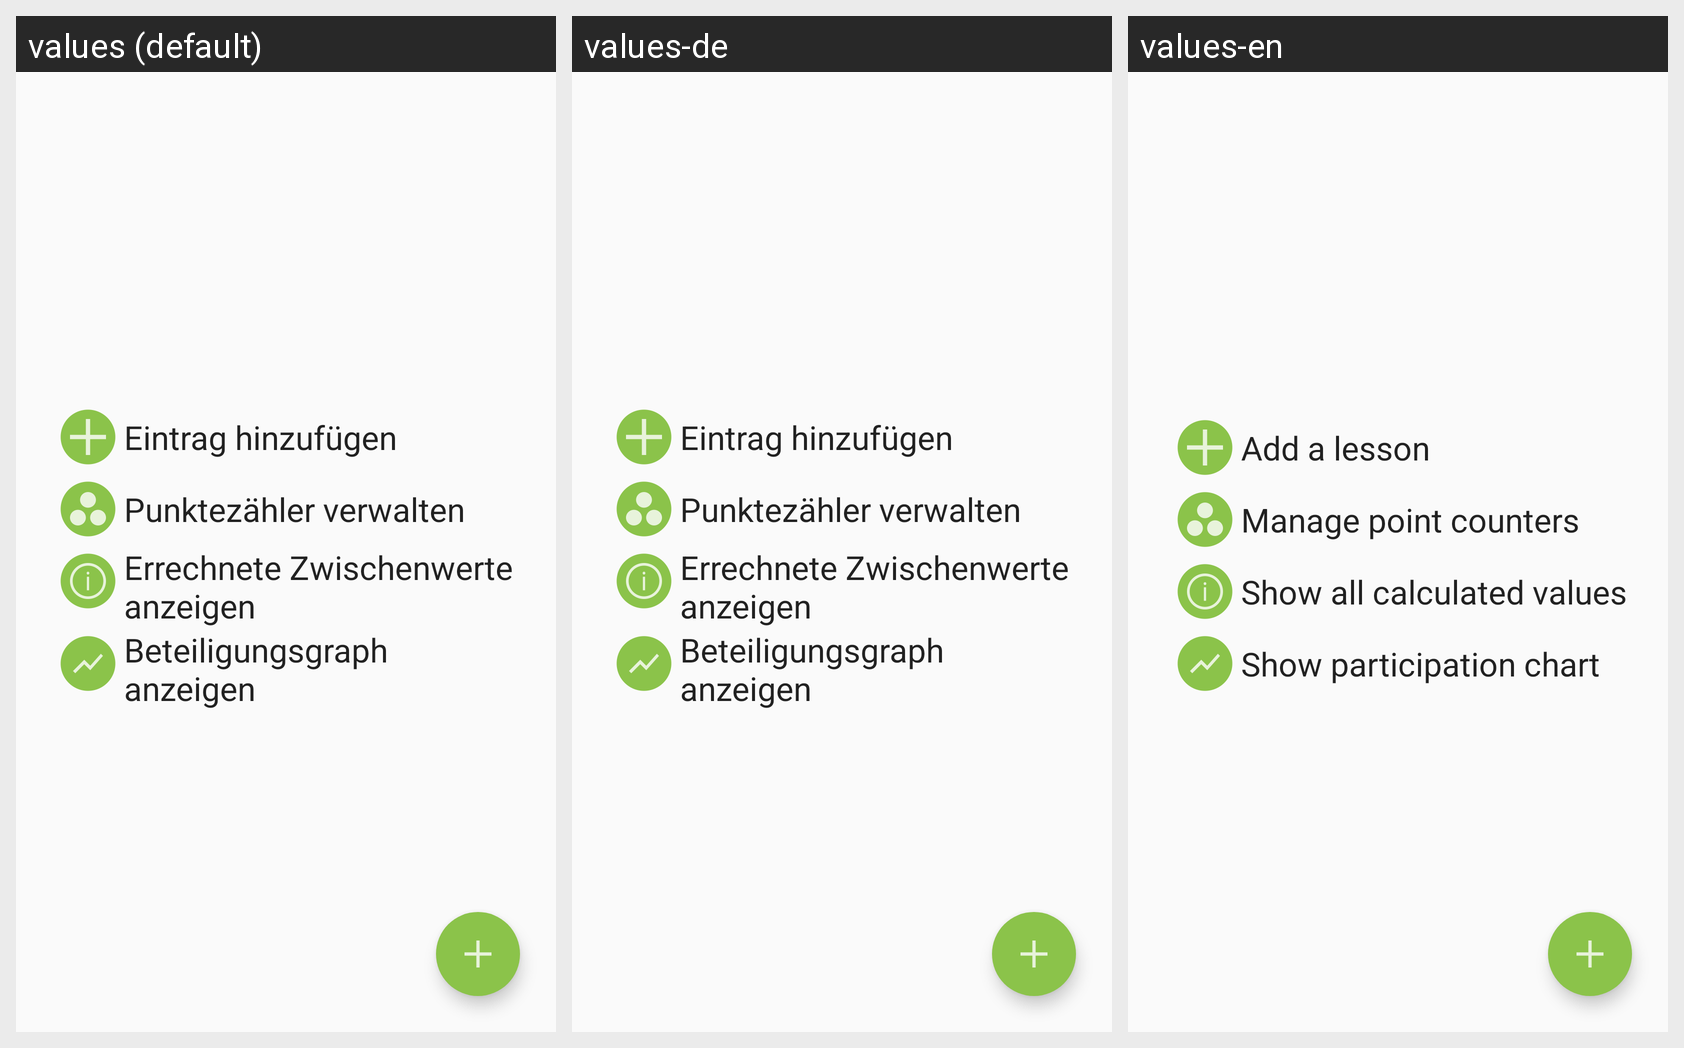

The same Android screen rendered under several of its app's locales, left to right. List the strings drawn on it with the default value and each locale's translation.
Android screen res/layout/admission_percentage_fragment.xml rendered under 3 locales, left to right: values (default), values-de, values-en. Device: Nexus 5 (rendered at 1080×1920; each locale shown at half size, 540×960, under a caption strip naming it); theme CustomAppTheme.
Strings drawn on this screen, with the default value and each locale's value (text and hints the layout hard-codes, and strings that could not be matched under every locale, appear in the picture but are not listed):

tutorial_lessons_add
  values: Eintrag hinzufügen
  values-de: Eintrag hinzufügen
  values-en: Add a lesson

tutorial_control_prespoints
  values: Punktezähler verwalten
  values-de: Punktezähler verwalten
  values-en: Manage point counters

tutorial_lessons_about
  values: Errechnete Zwischenwerte anzeigen
  values-de: Errechnete Zwischenwerte anzeigen
  values-en: Show all calculated values

tutorial_lessons_diagram
  values: Beteiligungsgraph anzeigen
  values-de: Beteiligungsgraph anzeigen
  values-en: Show participation chart
